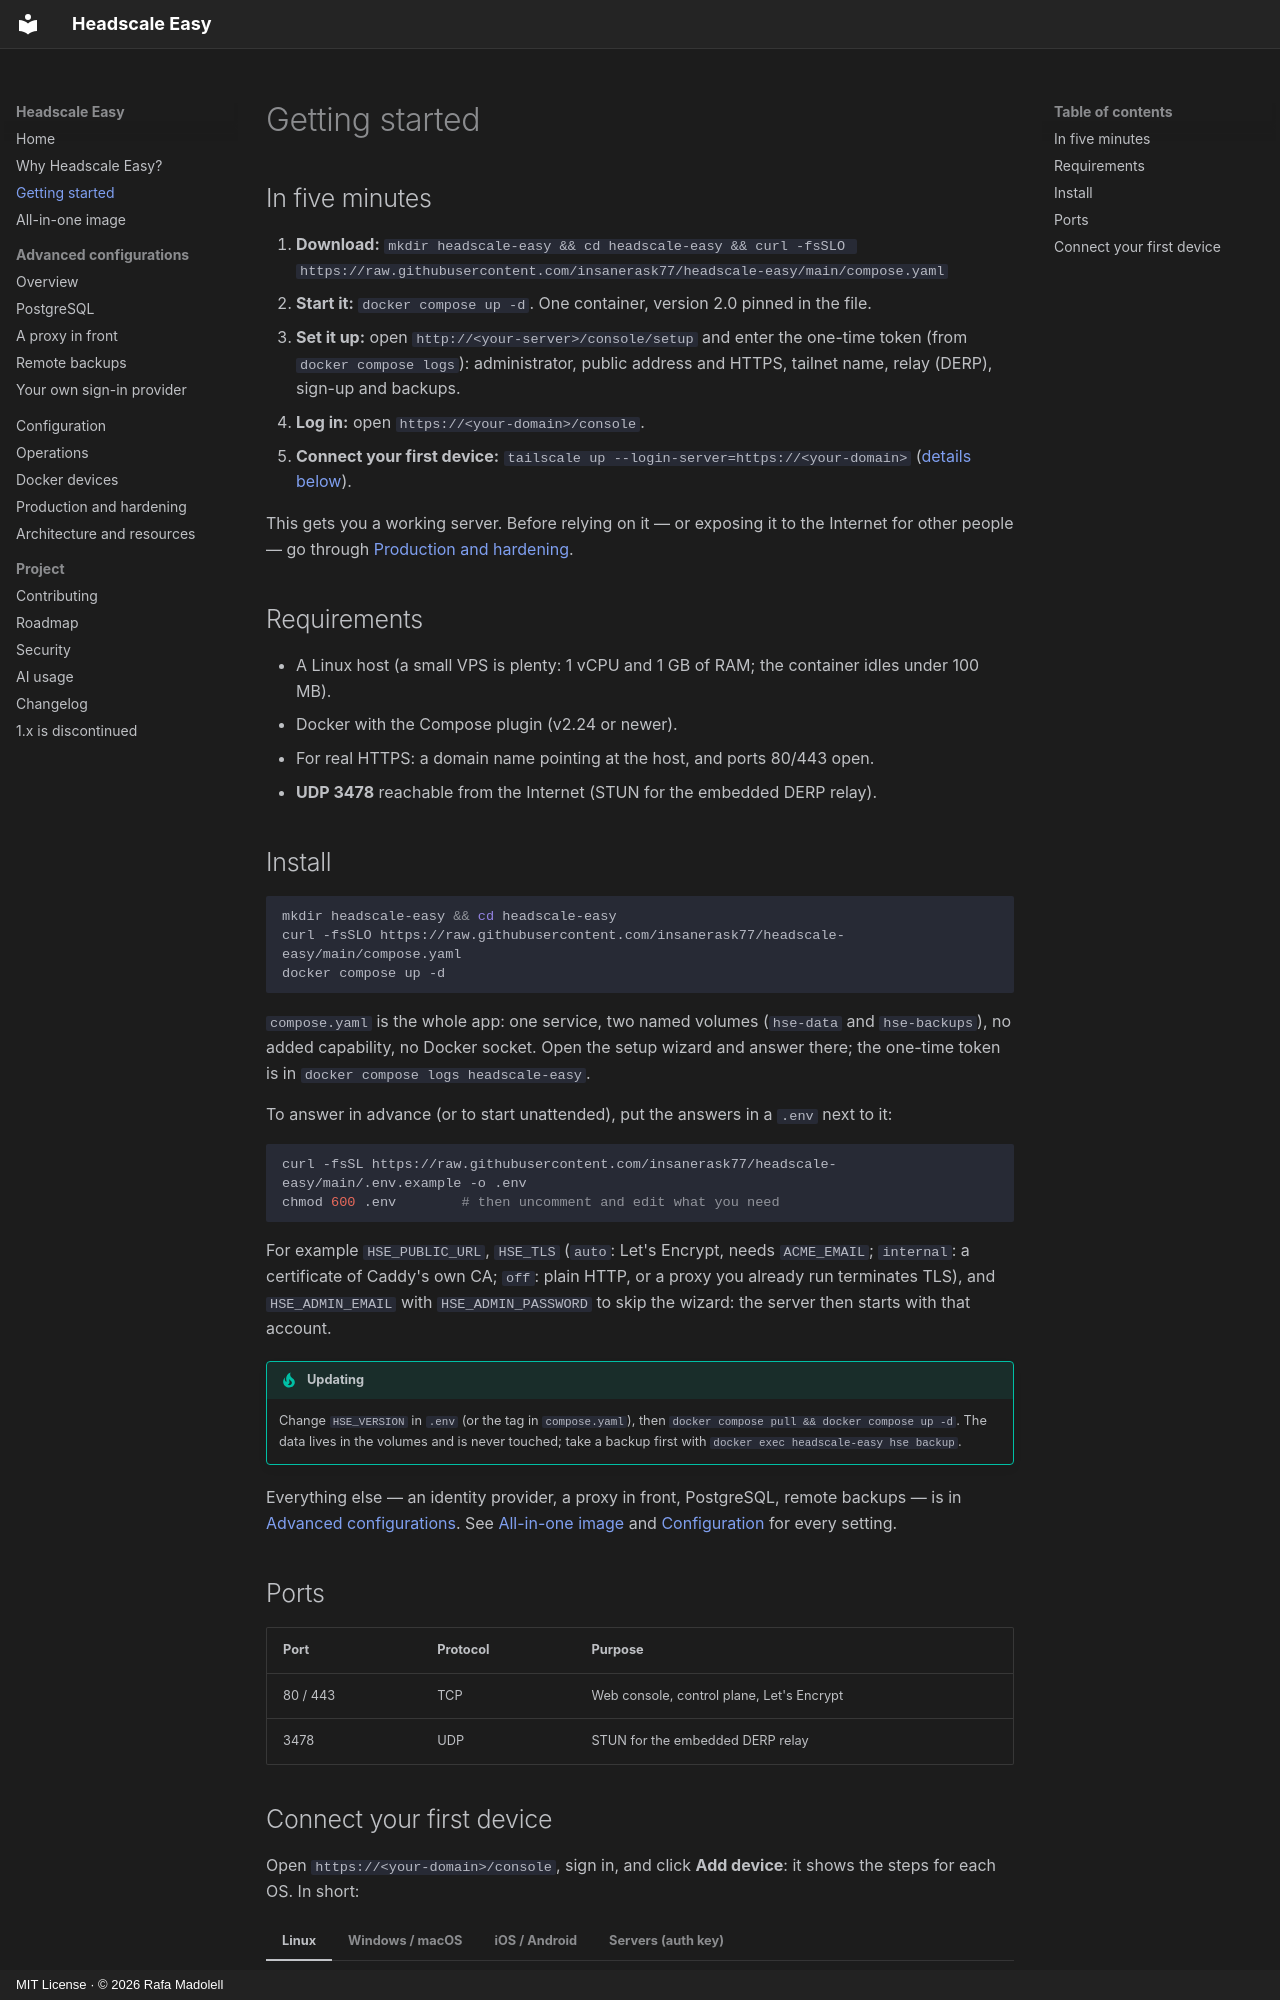

repository: insanerask77/headscale-easy · page: getting-started/index.html · generator: mkdocs · copyright: MIT License · © 2026 Rafa Madolell

# Getting started

## In five minutes

1. **Download:** `mkdir headscale-easy && cd headscale-easy && curl -fsSLO https://raw.githubusercontent.com/insanerask77/headscale-easy/main/compose.yaml`
2. **Start it:** `docker compose up -d`. One container, version 2.0 pinned in the file.
3. **Set it up:** open `http://<your-server>/console/setup` and enter the one-time token (from
   `docker compose logs`): administrator, public address and HTTPS, tailnet name, relay (DERP),
   sign-up and backups.
4. **Log in:** open `https://<your-domain>/console`.
5. **Connect your first device:** `tailscale up --login-server=https://<your-domain>`
   ([details below](#connect-your-first-device)).

This gets you a working server. Before relying on it — or exposing it to the
Internet for other people — go through
[Production and hardening](hardening.md).

## Requirements

- A Linux host (a small VPS is plenty: 1 vCPU and 1 GB of RAM; the container
  idles under 100 MB).
- Docker with the Compose plugin (v2.24 or newer).
- For real HTTPS: a domain name pointing at the host, and ports 80/443 open.
- **UDP 3478** reachable from the Internet (STUN for the embedded DERP relay).

## Install

```bash
mkdir headscale-easy && cd headscale-easy
curl -fsSLO https://raw.githubusercontent.com/insanerask77/headscale-easy/main/compose.yaml
docker compose up -d
```

`compose.yaml` is the whole app: one service, two named volumes (`hse-data` and
`hse-backups`), no added capability, no Docker socket. Open the setup wizard and answer
there; the one-time token is in `docker compose logs headscale-easy`.

To answer in advance (or to start unattended), put the answers in a `.env` next to it:

```bash
curl -fsSL https://raw.githubusercontent.com/insanerask77/headscale-easy/main/.env.example -o .env
chmod 600 .env        # then uncomment and edit what you need
```

For example `HSE_PUBLIC_URL`, `HSE_TLS` (`auto`: Let's Encrypt, needs `ACME_EMAIL`; `internal`:
a certificate of Caddy's own CA; `off`: plain HTTP, or a proxy you already run terminates
TLS), and `HSE_ADMIN_EMAIL` with `HSE_ADMIN_PASSWORD` to skip the wizard: the server then
starts with that account.

!!! tip "Updating"
    Change `HSE_VERSION` in `.env` (or the tag in `compose.yaml`), then
    `docker compose pull && docker compose up -d`. The data lives in the volumes and is
    never touched; take a backup first with `docker exec headscale-easy hse backup`.

Everything else — an identity provider, a proxy in front, PostgreSQL, remote
backups — is in [Advanced configurations](advanced/index.md). See
[All-in-one image](all-in-one.md) and [Configuration](configuration.md) for every setting.

## Ports

| Port | Protocol | Purpose |
|------|----------|---------|
| 80 / 443 | TCP | Web console, control plane, Let's Encrypt |
| 3478 | UDP | STUN for the embedded DERP relay |
